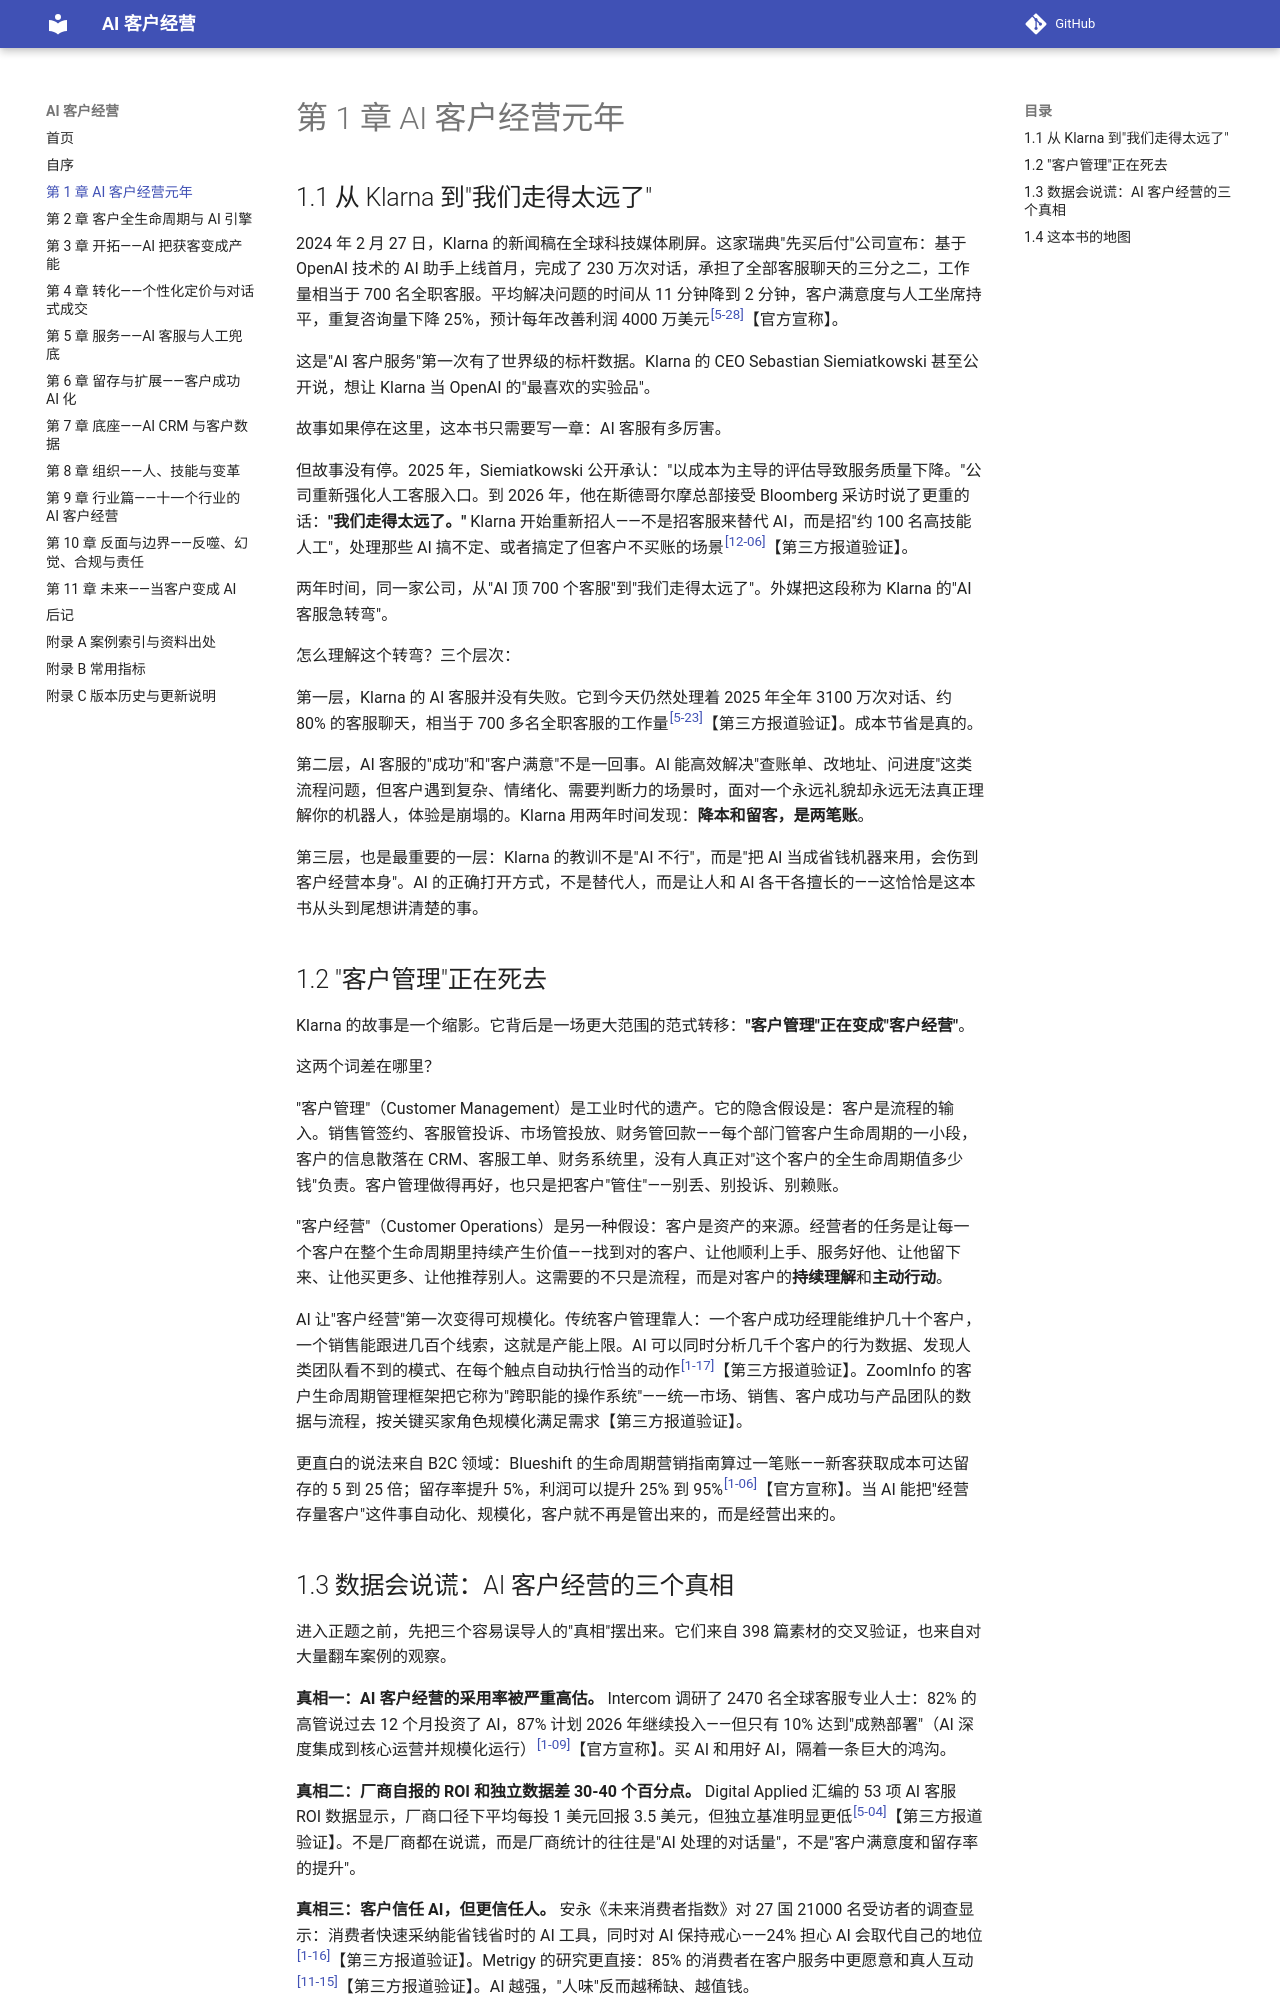

repository: Jweokk/ai-customer-growth-book · page: 01-第1章-AI客户经营元年/index.html · generator: mkdocs

# 第 1 章 AI 客户经营元年

## 1.1 从 Klarna 到"我们走得太远了"

2024 年 2 月 27 日，Klarna 的新闻稿在全球科技媒体刷屏。这家瑞典"先买后付"公司宣布：基于 OpenAI 技术的 AI 助手上线首月，完成了 230 万次对话，承担了全部客服聊天的三分之二，工作量相当于 700 名全职客服。平均解决问题的时间从 11 分钟降到 2 分钟，客户满意度与人工坐席持平，重复咨询量下降 25%，预计每年改善利润 4000 万美元<sup><a href="12-附录A-案例索引与资料出处.md#5-28">[5-28]</a></sup>【官方宣称】。

这是"AI 客户服务"第一次有了世界级的标杆数据。Klarna 的 CEO Sebastian Siemiatkowski 甚至公开说，想让 Klarna 当 OpenAI 的"最喜欢的实验品"。

故事如果停在这里，这本书只需要写一章：AI 客服有多厉害。

但故事没有停。2025 年，Siemiatkowski 公开承认："以成本为主导的评估导致服务质量下降。"公司重新强化人工客服入口。到 2026 年，他在斯德哥尔摩总部接受 Bloomberg 采访时说了更重的话：**"我们走得太远了。"** Klarna 开始重新招人——不是招客服来替代 AI，而是招"约 100 名高技能人工"，处理那些 AI 搞不定、或者搞定了但客户不买账的场景<sup><a href="12-附录A-案例索引与资料出处.md#12-06">[12-06]</a></sup>【第三方报道验证】。

两年时间，同一家公司，从"AI 顶 700 个客服"到"我们走得太远了"。外媒把这段称为 Klarna 的"AI 客服急转弯"。

怎么理解这个转弯？三个层次：

第一层，Klarna 的 AI 客服并没有失败。它到今天仍然处理着 2025 年全年 3100 万次对话、约 80% 的客服聊天，相当于 700 多名全职客服的工作量<sup><a href="12-附录A-案例索引与资料出处.md#5-23">[5-23]</a></sup>【第三方报道验证】。成本节省是真的。

第二层，AI 客服的"成功"和"客户满意"不是一回事。AI 能高效解决"查账单、改地址、问进度"这类流程问题，但客户遇到复杂、情绪化、需要判断力的场景时，面对一个永远礼貌却永远无法真正理解你的机器人，体验是崩塌的。Klarna 用两年时间发现：**降本和留客，是两笔账**。

第三层，也是最重要的一层：Klarna 的教训不是"AI 不行"，而是"把 AI 当成省钱机器来用，会伤到客户经营本身"。AI 的正确打开方式，不是替代人，而是让人和 AI 各干各擅长的——这恰恰是这本书从头到尾想讲清楚的事。

## 1.2 "客户管理"正在死去

Klarna 的故事是一个缩影。它背后是一场更大范围的范式转移：**"客户管理"正在变成"客户经营"**。

这两个词差在哪里？

"客户管理"（Customer Management）是工业时代的遗产。它的隐含假设是：客户是流程的输入。销售管签约、客服管投诉、市场管投放、财务管回款——每个部门管客户生命周期的一小段，客户的信息散落在 CRM、客服工单、财务系统里，没有人真正对"这个客户的全生命周期值多少钱"负责。客户管理做得再好，也只是把客户"管住"——别丢、别投诉、别赖账。

"客户经营"（Customer Operations）是另一种假设：客户是资产的来源。经营者的任务是让每一个客户在整个生命周期里持续产生价值——找到对的客户、让他顺利上手、服务好他、让他留下来、让他买更多、让他推荐别人。这需要的不只是流程，而是对客户的**持续理解**和**主动行动**。

AI 让"客户经营"第一次变得可规模化。传统客户管理靠人：一个客户成功经理能维护几十个客户，一个销售能跟进几百个线索，这就是产能上限。AI 可以同时分析几千个客户的行为数据、发现人类团队看不到的模式、在每个触点自动执行恰当的动作<sup><a href="12-附录A-案例索引与资料出处.md#1-17">[1-17]</a></sup>【第三方报道验证】。ZoomInfo 的客户生命周期管理框架把它称为"跨职能的操作系统"——统一市场、销售、客户成功与产品团队的数据与流程，按关键买家角色规模化满足需求【第三方报道验证】。

更直白的说法来自 B2C 领域：Blueshift 的生命周期营销指南算过一笔账——新客获取成本可达留存的 5 到 25 倍；留存率提升 5%，利润可以提升 25% 到 95%<sup><a href="12-附录A-案例索引与资料出处.md#1-06">[1-06]</a></sup>【官方宣称】。当 AI 能把"经营存量客户"这件事自动化、规模化，客户就不再是管出来的，而是经营出来的。
